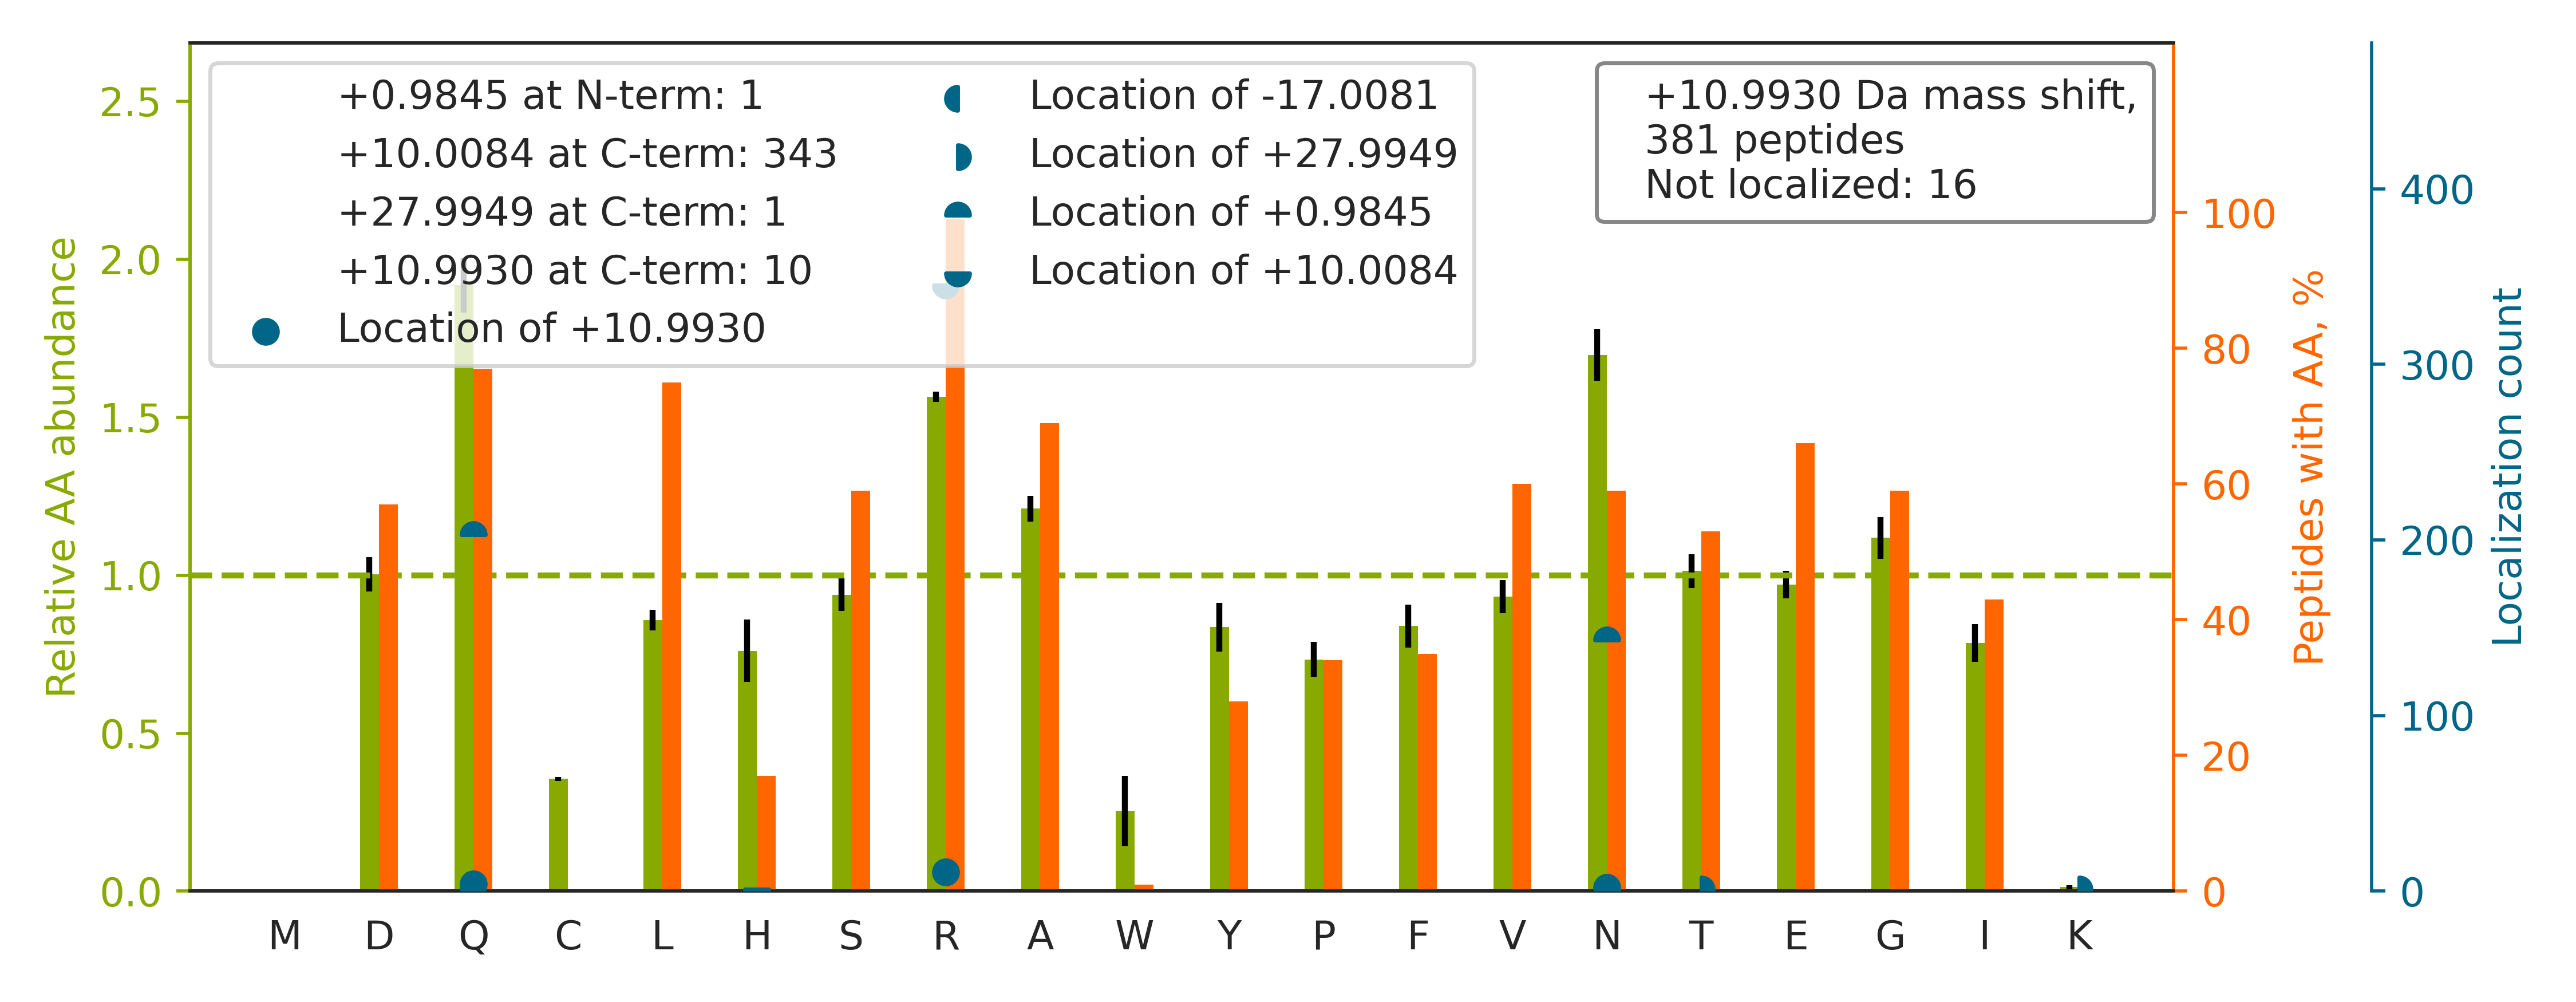

The file beside this chart, header and first rows:
top isoform	localization score	spectrum
K.TVTNAVVTVPAYFNDSQ[+1]R[+10].Q	0.009199	HF170411_DM_HeLa_Fwd_GSK591_Input_07.422…
R.NEEDAAELVALAQ[+1]AVNAR[+10].A	0.9962	HF170411_DM_HeLa_Fwd_GSK591_Input_04.534…
R.EQIVVDLSHPGVSEDDQ[+1]VSR[+10].L	1	HF170411_DM_HeLa_Fwd_GSK591_Input_09.344…
K.NVTELNEPLSN[+1]EER[+10].N	0.8528	HF170411_DM_HeLa_Fwd_GSK591_Input_13.265…
K.NAVITVPAYFNDSQR[+11].Q	0.9225	HF170411_DM_HeLa_Fwd_GSK591_Input_07.416…
K.ILATPPQEDAPSVDIAN[+1]IR[+10].M	0.9976	HF170411_DM_HeLa_Fwd_GSK591_Input_07.443…
R.GTGGVDTAAVGGVFDVSN[+1]ADR[+10].L	0.9348	HF170411_DM_HeLa_Fwd_GSK591_Input_11.415…
R.NSNLVGAAHEELQ[+1]QSR[+10].I	0.001416	HF170411_DM_HeLa_Fwd_GSK591_Input_07.228…
K.SYELPDGQVITIGN[+1]ER[+10].F	0.9484	HF170411_DM_HeLa_Fwd_GSK591_Input_11.455…
R.IATSLDGFDVASVQQ[+1]QR[+10].Q	0.9298	HF170411_DM_HeLa_Fwd_GSK591_Input_10.418…
K.ISSIQSIVPALEIAN[+1]AHR[+10].K	0.9409	HF170411_DM_HeLa_Fwd_GSK591_Input_08.449…
K.GVDEVTIVNILTN[+1]R[+10].S	0.9245	HF170411_DM_HeLa_Fwd_GSK591_Input_11.547…
K.VQEQVHTLLSQDQAQ[+1]AAR[+10].L	0.9335	HF170411_DM_HeLa_Fwd_GSK591_Input_07.234…
K.AVQAQGGESQQEAQ[+1]R[+10].L	0.9227	HF170411_DM_HeLa_Fwd_GSK591_Input_02.397…
K.VEYTLGEESEAPGQ[+1]R[+10].A	0.9116	HF170411_DM_HeLa_Fwd_GSK591_Input_03.249…
R.IYELAAGGTAVGTGLN[+1]TR[+10].I	0.9962	HF170411_DM_HeLa_Fwd_GSK591_Input_10.374…
R.GTGGVDTAATGGVFDISN[+1]LDR[+10].L	0.9318	HF170411_DM_HeLa_Fwd_GSK591_Input_11.478…
K.LASAFTEEQAVLYNQR.V		HF170411_DM_HeLa_Fwd_GSK591_Input_07.397…
R.SNLVDNTNQVEVLQ[+1]R[+10].D	0.02816	HF170411_DM_HeLa_Fwd_GSK591_Input_09.330…
R.NQGDEEGTEIDTLQ[+1]FR[+10].L	0.9946	HF170411_DM_HeLa_Fwd_GSK591_Input_11.376…
K.LISWYDNEFGYSN[+1]R[+10].V	0.08686	HF170411_DM_HeLa_Fwd_GSK591_Input_11.466…
R.VANPSGNLTETYVQ[+1]DR[+10].G	0.9951	HF170411_DM_HeLa_Fwd_GSK591_Input_02.263…
K.NQALNTDNYGHDLASVQALQ[+1]R[+10].K	0.9194	HF170411_DM_HeLa_Fwd_GSK591_Input_02.335…
R.NLGSINTELQDVQ[+1]R[+10].I	0.9202	HF170411_DM_HeLa_Fwd_GSK591_Input_14.344…
R.FSPLTTNLINLLAEN[+1]GR[+10].L	0.9958	HF170411_DM_HeLa_Fwd_GSK591_Input_14.538…
K.VDATEESDLAQ[+1]QYGVR[+10].G	0.05013	HF170411_DM_HeLa_Fwd_GSK591_Input_08.346…
R.FDDGAGGDNEVQ[+1]R[+10].T	0.916	HF170411_DM_HeLa_Fwd_GSK591_Input_10.159…
K.AQFAQPEILIGTIPGAGGTQ[+1]R[+10].L	0.9119	HF170411_DM_HeLa_Fwd_GSK591_Input_13.474…
R.EAPNPIHLTVDTSLQN[+1]GR[+10].M	0.936	HF170411_DM_HeLa_Fwd_GSK591_Input_10.345…
K.VTHAVVTVPAYFNDAQ[+1]R[+10].Q	0.04492	HF170411_DM_HeLa_Fwd_GSK591_Input_07.325…
K.TAAAVAAQ[+1]SGILDR[+10].T	0.999	HF170411_DM_HeLa_Fwd_GSK591_Input_10.291…
K.AEAGAGSATEFQ[+1]FR[+10].G	0.995	HF170411_DM_HeLa_Fwd_GSK591_Input_15.276…
R.FISVGYVDDTQ[+1]FVR[+10].F	0.002942	HF170411_DM_HeLa_Fwd_GSK591_Input_10.464…
K.TENPGDASDLQ[+1]GR[+10].Q	0.9252	HF170411_DM_HeLa_Fwd_GSK591_Input_03.153…
K.VGSVEEFQGQ[+1]ER[+10].S	0.8998	HF170411_DM_HeLa_Fwd_GSK591_Input_05.195…
K.IYQIYEGTSQIQ[+1]R[+10].L	0.06259	HF170411_DM_HeLa_Fwd_GSK591_Input_10.312…
K.SVTEQGAELSN[+1]EER[+10].N	0.998	HF170411_DM_HeLa_Fwd_GSK591_Input_13.175…
R.VGNLGLATSFFN[+1]ER[+10].N	0.95	HF170411_DM_HeLa_Fwd_GSK591_Input_07.491…
R.TVESEAASYLDQ[+1]ISR[+10].Y	0.9995	HF170411_DM_HeLa_Fwd_GSK591_Input_13.455…
R.GVVDSEDLPLN[+1]ISR[+10].E	0.242	HF170411_DM_HeLa_Fwd_GSK591_Input_06.411…
K.ALTSQLTDEELAQ[+1]GR[+10].L	0.9933	HF170411_DM_HeLa_Fwd_GSK591_Input_08.310…
K.AVTEQGAELSN[+1]EER[+10].N	0.9994	HF170411_DM_HeLa_Fwd_GSK591_Input_13.166…
R.LLDEEEATDN[+1]DLR[+10].A	0.9935	HF170411_DM_HeLa_Fwd_GSK591_Input_05.280…
R.HGESAWNLEN[+1]R[+10].F	0.161	HF170411_DM_HeLa_Fwd_GSK591_Input_13.173…
R.AADALEEQQR.C		HF170411_DM_HeLa_Fwd_GSK591_Input_03.105…
K.YSNFVSFPLYLN[+1]GR[+10].R	0.9446	HF170411_DM_HeLa_Fwd_GSK591_Input_07.561…
R.VEIIANDQGN[+1]R[+10].I	0.06257	HF170411_DM_HeLa_Fwd_GSK591_Input_07.185…
K.IIGAVDQIQLTQAQ[+1]LEER[+10].Q	0.933	HF170411_DM_HeLa_Fwd_GSK591_Input_09.457…
K.TAEDYSVDEN[+1]GQR[+10].W	0.1728	HF170411_DM_HeLa_Fwd_GSK591_Input_07.164…
R.ASLEAAIADAEQ[+1]R[+10].G	0.9127	HF170411_DM_HeLa_Fwd_GSK591_Input_09.354…
K.DLSSHQLNEFLAQTLQ[+1]R[+10].A	0.06473	HF170411_DM_HeLa_Fwd_GSK591_Input_07.512…
R.DAQELYAAGEN[+1]R[+10].L	0.8827	HF170411_DM_HeLa_Fwd_GSK591_Input_09.240…
K.LAANAFLAQ[+1]R[+10].I	0.2423	HF170411_DM_HeLa_Fwd_GSK591_Input_09.293…
K.TDPTTLTDEEIN[+1]R[+10].F	0.6677	HF170411_DM_HeLa_Fwd_GSK591_Input_05.280…
R.LDLAAYDQ[+1]EGR[+10].R	0.9907	HF170411_DM_HeLa_Fwd_GSK591_Input_03.292…
R.GFQEVVTPN[+1]IFNSR[+10].L	0.07343	HF170411_DM_HeLa_Fwd_GSK591_Input_06.455…
K.GQLESIVENIR[+11].I	0.9999	HF170411_DM_HeLa_Fwd_GSK591_Input_06.396…
K.ITPAHDQNDYEVGQ[+1]R[+10].H	0.05766	HF170411_DM_HeLa_Fwd_GSK591_Input_04.136…
R.LAGTQPLEVLEAVQ[+1]R[+10].S	0.9892	HF170411_DM_HeLa_Fwd_GSK591_Input_04.477…
K.AISSTEAVLN[+1]NR[+10].F	0.916	HF170411_DM_HeLa_Fwd_GSK591_Input_04.215…
... 321 more rows
